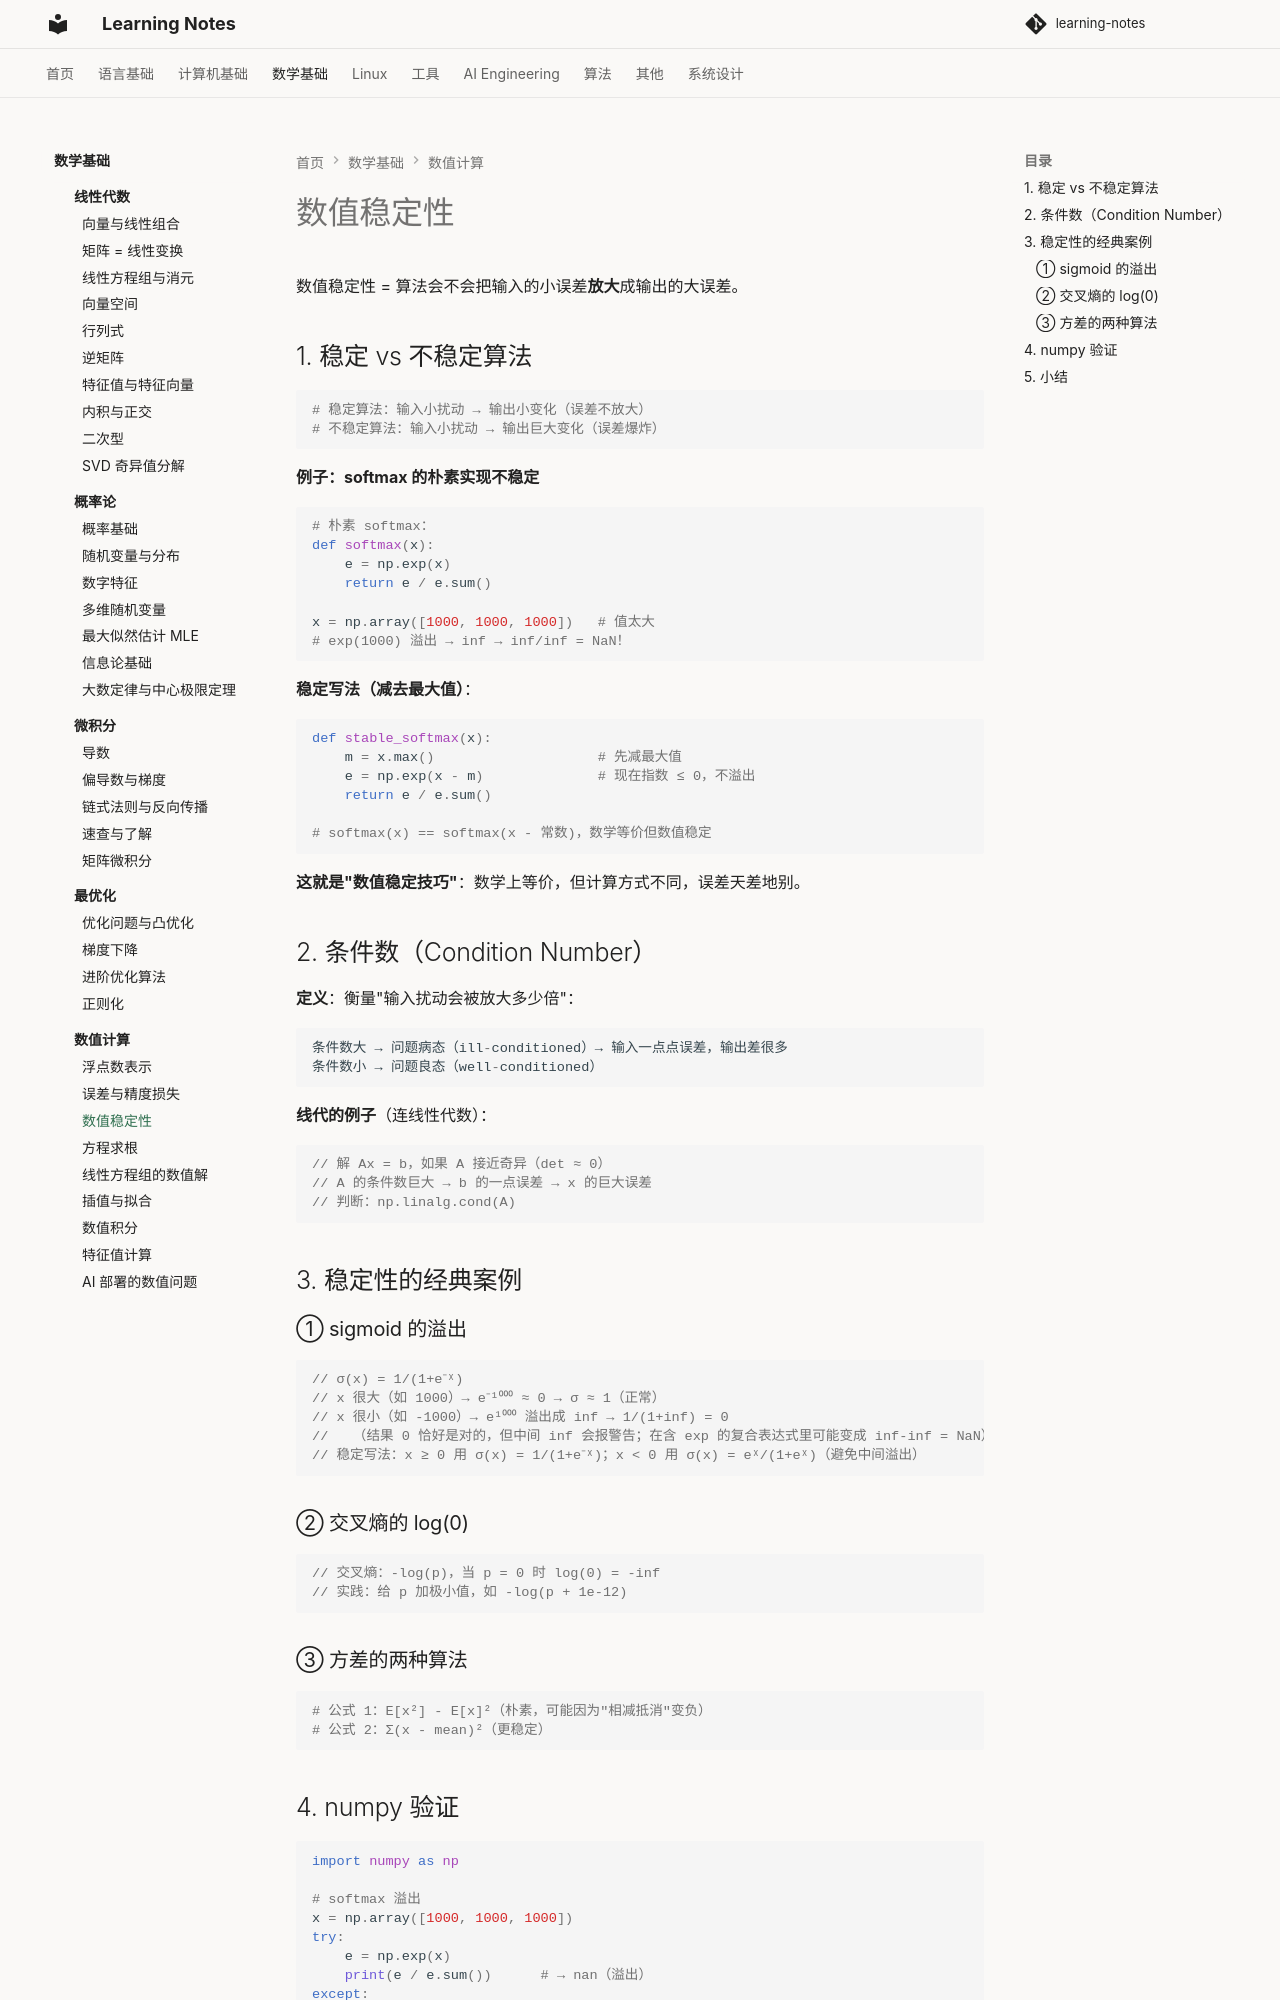

repository: handwan/learning-notes · page: 03-math/numerical-computation/03-数值稳定性/index.html · generator: mkdocs

# 数值稳定性

数值稳定性 = 算法会不会把输入的小误差**放大**成输出的大误差。

## 1. 稳定 vs 不稳定算法

```python
# 稳定算法：输入小扰动 → 输出小变化（误差不放大）
# 不稳定算法：输入小扰动 → 输出巨大变化（误差爆炸）
```

**例子：softmax 的朴素实现不稳定**

```python
# 朴素 softmax：
def softmax(x):
    e = np.exp(x)
    return e / e.sum()

x = np.array([1000, 1000, 1000])   # 值太大
# exp(1000) 溢出 → inf → inf/inf = NaN！
```

**稳定写法（减去最大值）**：

```python
def stable_softmax(x):
    m = x.max()                    # 先减最大值
    e = np.exp(x - m)              # 现在指数 ≤ 0，不溢出
    return e / e.sum()

# softmax(x) == softmax(x - 常数)，数学等价但数值稳定
```

**这就是"数值稳定技巧"**：数学上等价，但计算方式不同，误差天差地别。

## 2. 条件数（Condition Number）

**定义**：衡量"输入扰动会被放大多少倍"：

```python
条件数大 → 问题病态（ill-conditioned）→ 输入一点点误差，输出差很多
条件数小 → 问题良态（well-conditioned）
```

**线代的例子**（连线性代数）：

```cpp
// 解 Ax = b，如果 A 接近奇异（det ≈ 0）
// A 的条件数巨大 → b 的一点误差 → x 的巨大误差
// 判断：np.linalg.cond(A)
```

## 3. 稳定性的经典案例

### ① sigmoid 的溢出

```cpp
// σ(x) = 1/(1+e⁻ˣ)
// x 很大（如 1000）→ e⁻¹⁰⁰⁰ ≈ 0 → σ ≈ 1（正常）
// x 很小（如 -1000）→ e¹⁰⁰⁰ 溢出成 inf → 1/(1+inf) = 0
//   （结果 0 恰好是对的，但中间 inf 会报警告；在含 exp 的复合表达式里可能变成 inf-inf = NaN）
// 稳定写法：x ≥ 0 用 σ(x) = 1/(1+e⁻ˣ)；x < 0 用 σ(x) = eˣ/(1+eˣ)（避免中间溢出）
```

### ② 交叉熵的 log(0)

```cpp
// 交叉熵：-log(p)，当 p = 0 时 log(0) = -inf
// 实践：给 p 加极小值，如 -log(p + 1e-12)
```

### ③ 方差的两种算法

```python
# 公式 1：E[x²] - E[x]²（朴素，可能因为"相减抵消"变负）
# 公式 2：Σ(x - mean)²（更稳定）
```
